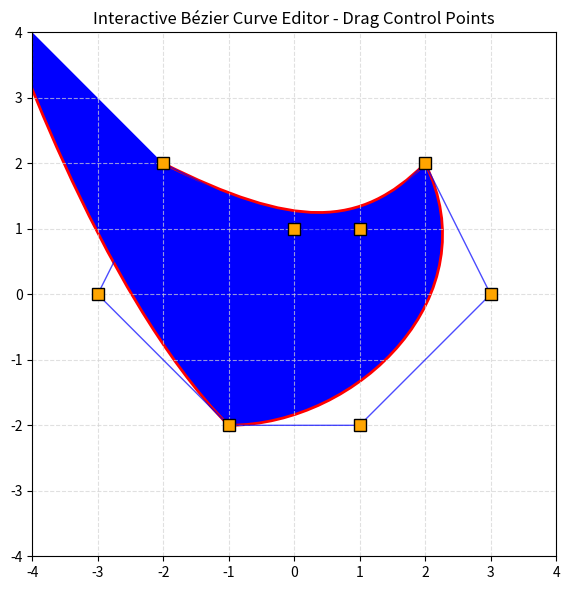

Write Python code to recreate this figure. (Note: this script raises an exception after producing the figure.)
import matplotlib.pyplot as plt
import numpy as np
from matplotlib.patches import Polygon
from matplotlib.path import Path
from matplotlib.patches import PathPatch

# Define control points for the heart shape (8 points total)
# These are arranged to form a symmetric heart using two cubic Bézier curves
control_points = np.array([
    [-2, 2],   # top left
    [0, 1],    # left curve control
    [1, 1],    # right curve control
    [2, 2],    # top right
    [3, 0],    # right side
    [1, -2],   # bottom point
    [-1, -2],  # bottom point (mirrored)
    [-3, 0]    # left side
])

# Create the Bézier curve path for the heart
# We'll use two cubic Bézier curves: left half and right half
verts = [
    (control_points[0, 0], control_points[0, 1]),  # start at top left
    (control_points[1, 0], control_points[1, 1]),  # control point 1
    (control_points[2, 0], control_points[2, 1]),  # control point 2
    (control_points[3, 0], control_points[3, 1]),  # end at top right
    (control_points[4, 0], control_points[4, 1]),  # control point 3
    (control_points[5, 0], control_points[5, 1]),  # bottom right
    (control_points[6, 0], control_points[6, 1]),  # bottom left
    (control_points[7, 0], control_points[7, 1]),  # control point 4
    (control_points[0, 0], control_points[0, 1]),  # close the path back to start
]

codes = [
    Path.MOVETO,
    Path.CURVE4,
    Path.CURVE4,
    Path.CURVE4,
    Path.CURVE4,
    Path.CURVE4,
    Path.CURVE4,
    Path.CURVE4,
    Path.CLOSEPOLY
]

path = Path(verts, codes)
patch = PathPatch(path, facecolor='blue', edgecolor='red', lw=2, alpha=1.0)

# Create the plot
fig, ax = plt.subplots(figsize=(8, 6))

# Add the heart shape
ax.add_patch(patch)

# Plot the control polygon (lines connecting control points)
ax.plot(control_points[:, 0], control_points[:, 1], 'b-', lw=1, alpha=0.7)
ax.plot([control_points[-1, 0], control_points[0, 0]], 
        [control_points[-1, 1], control_points[0, 1]], 'b-', lw=1, alpha=0.7)

# Plot the control points as orange squares
ax.plot(control_points[:, 0], control_points[:, 1], 's', 
        markersize=8, markerfacecolor='orange', markeredgecolor='black', markeredgewidth=1)

# Set axis limits and grid
ax.set_xlim(-4, 4)
ax.set_ylim(-4, 4)
ax.grid(True, linestyle='--', color='lightgray', alpha=0.7)
ax.set_title("Interactive Bézier Curve Editor - Drag Control Points", fontsize=12, fontweight='normal')

# Remove axis ticks and labels for clean look
ax.set_xticks(range(-4, 5))
ax.set_yticks(range(-4, 5))
ax.set_xlabel('')
ax.set_ylabel('')

# Ensure equal aspect ratio
ax.set_aspect('equal')

plt.tight_layout()
plt.savefig(r"eval_workspace_gpt5/Qwen3-VL-235b-a22b-Instruct/python/483065db713b43e09288c06f98e269b3.png", bbox_inches="tight")
